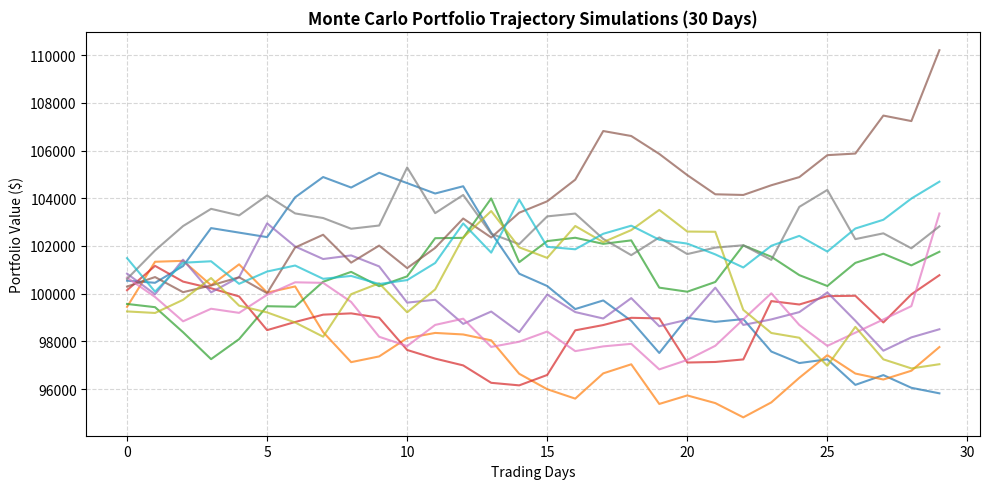

The script that saved this image:
import os
import numpy as np
import matplotlib.pyplot as plt

# Generate mock data: 10 random paths over 30 days starting at 100,000
np.random.seed(42)
days = 30
simulations = 10
paths = np.zeros((simulations, days))
for i in range(simulations):
    shocks = np.random.normal(0.0005, 0.01, days)
    paths[i] = 100000 * np.cumprod(1 + shocks)

# Create the plot
plt.figure(figsize=(10, 5))
for i in range(simulations):
    plt.plot(paths[i], alpha=0.7, linewidth=1.5)

plt.title("Monte Carlo Portfolio Trajectory Simulations (30 Days)", fontsize=12, fontweight='bold')
plt.xlabel("Trading Days", fontsize=10)
plt.ylabel("Portfolio Value ($)", fontsize=10)
plt.grid(True, linestyle="--", alpha=0.5)
plt.tight_layout()

# Ensure reports folder exists and save the image
os.makedirs("reports", exist_ok=True)
plt.savefig("reports/simulation_chart.png", dpi=300)
print("📈 Chart successfully generated and saved to reports/simulation_chart.png")
